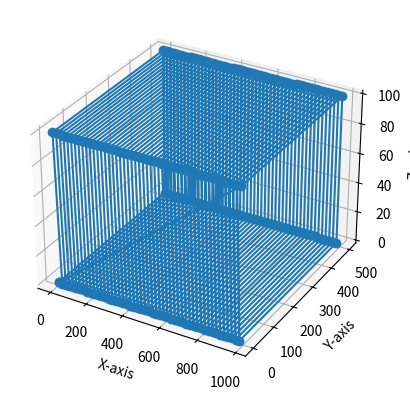

Reproduce this figure in Python.
import numpy as np
import matplotlib.pyplot as plt
from mpl_toolkits.mplot3d import Axes3D

def create_rectangular_race_track(length, width, height, num_waypoints=50):
    waypoints = []

    # Create the outer rectangle
    for i in range(num_waypoints):
        x = i * length / num_waypoints
        waypoints.append([x, 0, 0])
        waypoints.append([x, width, 0])
        waypoints.append([x, width, height])
        waypoints.append([x, 0, height])

    # Close the loop
    waypoints.append([0, 0, 0])

    return np.array(waypoints)

# Create a rectangular race track
race_track = create_rectangular_race_track(length=1000, width=500, height=100)

# Visualize the race track in 3D
fig = plt.figure()
ax = fig.add_subplot(111, projection='3d')
ax.plot(race_track[:, 0], race_track[:, 1], race_track[:, 2], marker='o')
ax.set_xlabel('X-axis')
ax.set_ylabel('Y-axis')
ax.set_zlabel('Z-axis')
plt.show()
